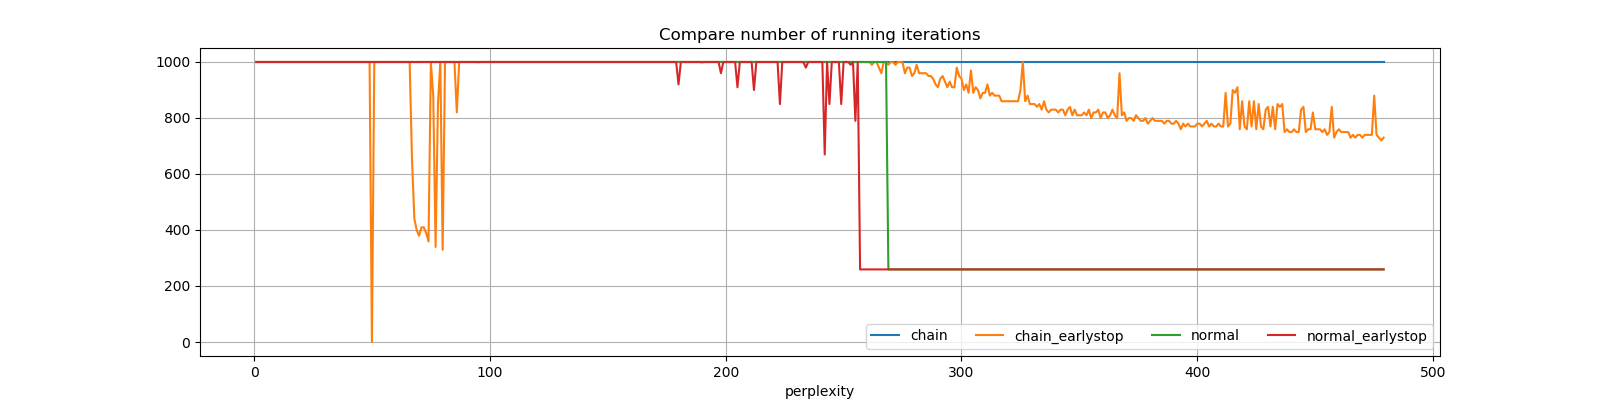

The data file committed next to this chart (first rows):
perplexity, chain, chain_earlystop, normal, normal_earlystop
1, 999, 999, 999, 999
2, 999, 999, 999, 999
3, 999, 999, 999, 999
4, 999, 999, 999, 999
5, 999, 999, 999, 999
6, 999, 999, 999, 999
7, 999, 999, 999, 999
8, 999, 999, 999, 999
9, 999, 999, 999, 999
10, 999, 999, 999, 999
11, 999, 999, 999, 999
12, 999, 999, 999, 999
13, 999, 999, 999, 999
14, 999, 999, 999, 999
15, 999, 999, 999, 999
16, 999, 999, 999, 999
17, 999, 999, 999, 999
18, 999, 999, 999, 999
19, 999, 999, 999, 999
20, 999, 999, 999, 999
21, 999, 999, 999, 999
22, 999, 999, 999, 999
23, 999, 999, 999, 999
24, 999, 999, 999, 999
25, 999, 999, 999, 999
26, 999, 999, 999, 999
27, 999, 999, 999, 999
28, 999, 999, 999, 999
29, 999, 999, 999, 999
30, 999, 999, 999, 999
31, 999, 999, 999, 999
32, 999, 999, 999, 999
33, 999, 999, 999, 999
34, 999, 999, 999, 999
35, 999, 999, 999, 999
36, 999, 999, 999, 999
37, 999, 999, 999, 999
38, 999, 999, 999, 999
39, 999, 999, 999, 999
40, 999, 999, 999, 999
41, 999, 999, 999, 999
42, 999, 999, 999, 999
43, 999, 999, 999, 999
44, 999, 999, 999, 999
45, 999, 999, 999, 999
46, 999, 999, 999, 999
47, 999, 999, 999, 999
48, 999, 999, 999, 999
49, 999, 999, 999, 999
50, 999, 0.0, 999, 999
51, 999, 999, 999, 999
52, 999, 999, 999, 999
53, 999, 999, 999, 999
54, 999, 999, 999, 999
55, 999, 999, 999, 999
56, 999, 999, 999, 999
57, 999, 999, 999, 999
58, 999, 999, 999, 999
59, 999, 999, 999, 999
60, 999, 999, 999, 999
... 419 more rows
